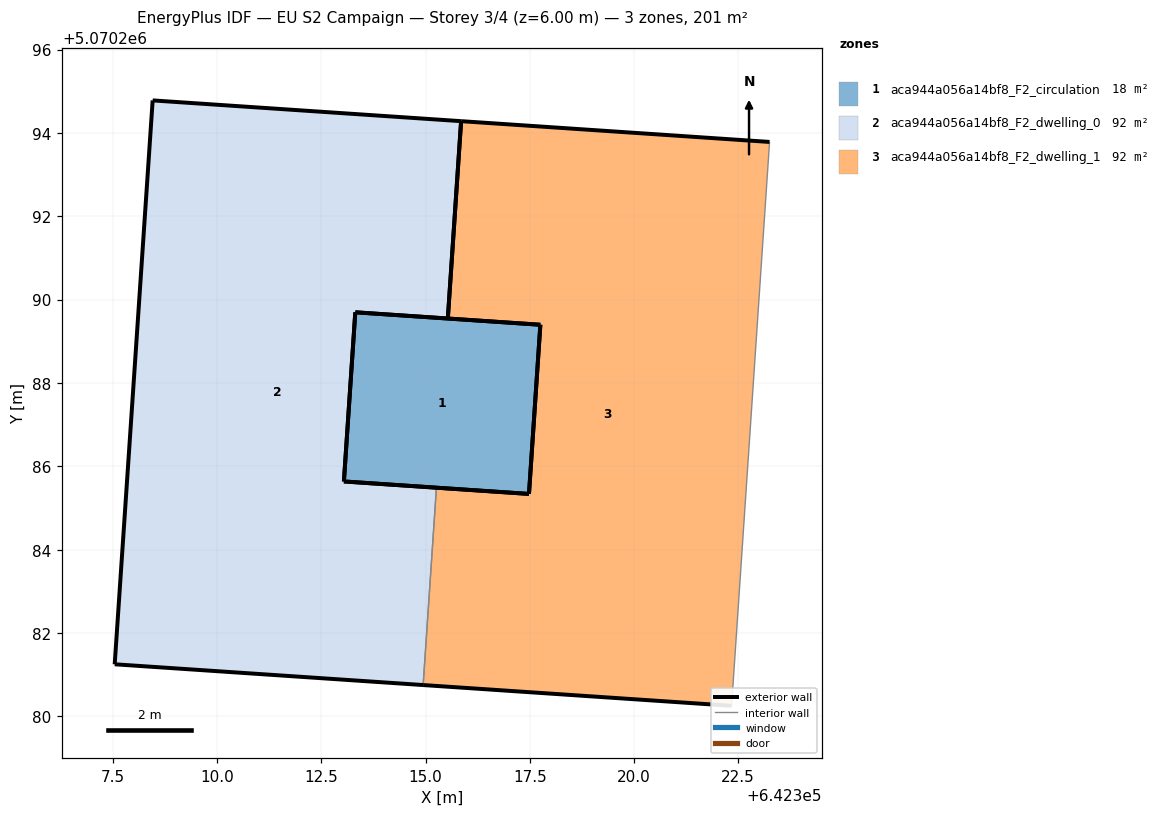
=== STOREY PLAN SPEC (per zone: floor XY polygon, exterior-wall plan segments, windows/doors) ===
zone 1: aca944a056a14bf8_F2_circulation  (18.1 m²)
  floor: (642317.75, 5070289.40) (642317.48, 5070285.34) (642313.04, 5070285.64) (642313.31, 5070289.70)
  exterior wall: (642317.75, 5070289.40) – (642313.31, 5070289.70)  [4.5 m]
  exterior wall: (642313.31, 5070289.70) – (642313.04, 5070285.64)  [4.1 m]
  exterior wall: (642313.04, 5070285.64) – (642317.48, 5070285.34)  [4.5 m]
  exterior wall: (642317.48, 5070285.34) – (642317.75, 5070289.40)  [4.1 m]
zone 2: aca944a056a14bf8_F2_dwelling_0  (91.5 m²)
  floor: (642315.85, 5070294.28) (642315.53, 5070289.55) (642313.31, 5070289.70) (642313.04, 5070285.64) (642315.26, 5070285.49) (642314.94, 5070280.75) (642307.54, 5070281.25) (642308.45, 5070294.78)
  exterior wall: (642308.45, 5070294.78) – (642307.54, 5070281.25)  [13.6 m]
  exterior wall: (642307.54, 5070281.25) – (642314.94, 5070280.75)  [7.4 m]
  exterior wall: (642315.26, 5070285.49) – (642313.04, 5070285.64)  [2.2 m]
  exterior wall: (642313.04, 5070285.64) – (642313.31, 5070289.70)  [4.1 m]
  exterior wall: (642313.31, 5070289.70) – (642315.53, 5070289.55)  [2.2 m]
  exterior wall: (642315.85, 5070294.28) – (642308.45, 5070294.78)  [7.4 m]
  exterior wall: (642315.53, 5070289.55) – (642315.85, 5070294.28)  [4.7 m]
  interior walls: 1
zone 3: aca944a056a14bf8_F2_dwelling_1  (91.5 m²)
  floor: (642323.25, 5070293.79) (642322.34, 5070280.26) (642314.94, 5070280.75) (642315.26, 5070285.49) (642317.48, 5070285.34) (642317.75, 5070289.40) (642315.53, 5070289.55) (642315.85, 5070294.28)
  exterior wall: (642323.25, 5070293.79) – (642315.85, 5070294.28)  [7.4 m]
  exterior wall: (642315.53, 5070289.55) – (642317.75, 5070289.40)  [2.2 m]
  exterior wall: (642317.48, 5070285.34) – (642315.26, 5070285.49)  [2.2 m]
  exterior wall: (642314.94, 5070280.75) – (642322.34, 5070280.26)  [7.4 m]
  exterior wall: (642315.85, 5070294.28) – (642315.53, 5070289.55)  [4.7 m]
  exterior wall: (642317.75, 5070289.40) – (642317.48, 5070285.34)  [4.1 m]
  interior walls: 2

=== DERIVED (storey summary) ===
Building: EU S2 Campaign
Storey: 3 of 4  (floor level z = 6.00 m)
Storey gross floor area: 201.2 m²
Zones on this storey: 3
  - aca944a056a14bf8_F2_circulation: floor 18.1 m²; exterior wall 17.0 m (51.1 m²); WWR 0.0%
  - aca944a056a14bf8_F2_dwelling_0: floor 91.5 m²; exterior wall 41.7 m (125.0 m²); WWR 0.0%
  - aca944a056a14bf8_F2_dwelling_1: floor 91.5 m²; exterior wall 28.1 m (84.3 m²); WWR 0.0%
Zone adjacency (shared interzone walls):
  - aca944a056a14bf8_F2_dwelling_0 ↔ aca944a056a14bf8_F2_dwelling_1